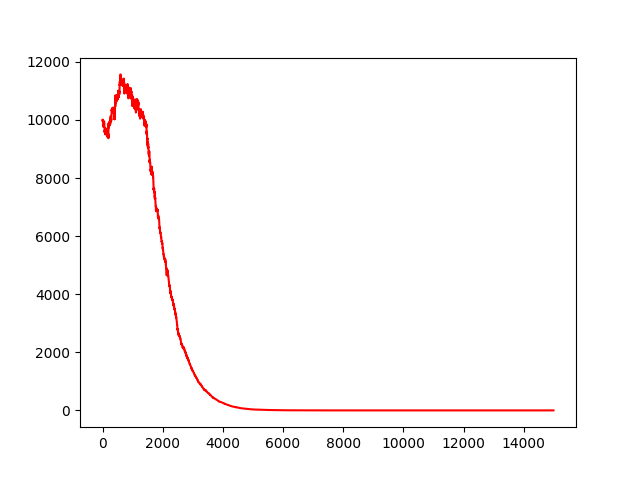

Values plotted in this chart, from the file beside it:
account_value, date
10000, 2022-02-02 22:40:00
9988, 2022-02-02 22:45:00
9988, 2022-02-02 22:50:00
9975, 2022-02-02 22:55:00
9971, 2022-02-02 23:00:00
9965, 2022-02-02 23:05:00
9963, 2022-02-02 23:10:00
9947, 2022-02-02 23:15:00
9967, 2022-02-02 23:20:00
9998, 2022-02-02 23:25:00
10002, 2022-02-02 23:30:00
9986, 2022-02-02 23:35:00
9984, 2022-02-02 23:40:00
9938, 2022-02-02 23:45:00
9947, 2022-02-02 23:50:00
9908, 2022-02-02 23:55:00
9903, 2022-02-03 00:00:00
9903, 2022-02-03 00:05:00
9903, 2022-02-03 00:10:00
9817, 2022-02-03 00:15:00
9769, 2022-02-03 00:20:00
9764, 2022-02-03 00:25:00
9815, 2022-02-03 00:30:00
9798, 2022-02-03 00:35:00
9798, 2022-02-03 00:40:00
9798, 2022-02-03 00:45:00
9798, 2022-02-03 00:50:00
9798, 2022-02-03 00:55:00
9798, 2022-02-03 01:00:00
9857, 2022-02-03 01:05:00
9838, 2022-02-03 01:10:00
9838, 2022-02-03 01:15:00
9838, 2022-02-03 01:20:00
9837, 2022-02-03 01:25:00
9873, 2022-02-03 01:30:00
9874, 2022-02-03 01:35:00
9874, 2022-02-03 01:40:00
9874, 2022-02-03 01:45:00
9874, 2022-02-03 01:50:00
9874, 2022-02-03 01:55:00
9888, 2022-02-03 02:00:00
9888, 2022-02-03 02:05:00
9906, 2022-02-03 02:10:00
9922, 2022-02-03 02:15:00
9922, 2022-02-03 02:20:00
9922, 2022-02-03 02:25:00
9922, 2022-02-03 02:30:00
9922, 2022-02-03 02:35:00
9922, 2022-02-03 02:40:00
9922, 2022-02-03 02:45:00
9953, 2022-02-03 02:50:00
9953, 2022-02-03 02:55:00
9953, 2022-02-03 03:00:00
9953, 2022-02-03 03:05:00
9953, 2022-02-03 03:10:00
9866, 2022-02-03 03:15:00
9853, 2022-02-03 03:20:00
9853, 2022-02-03 03:25:00
9853, 2022-02-03 03:30:00
9853, 2022-02-03 03:35:00
... 14,930 more rows
